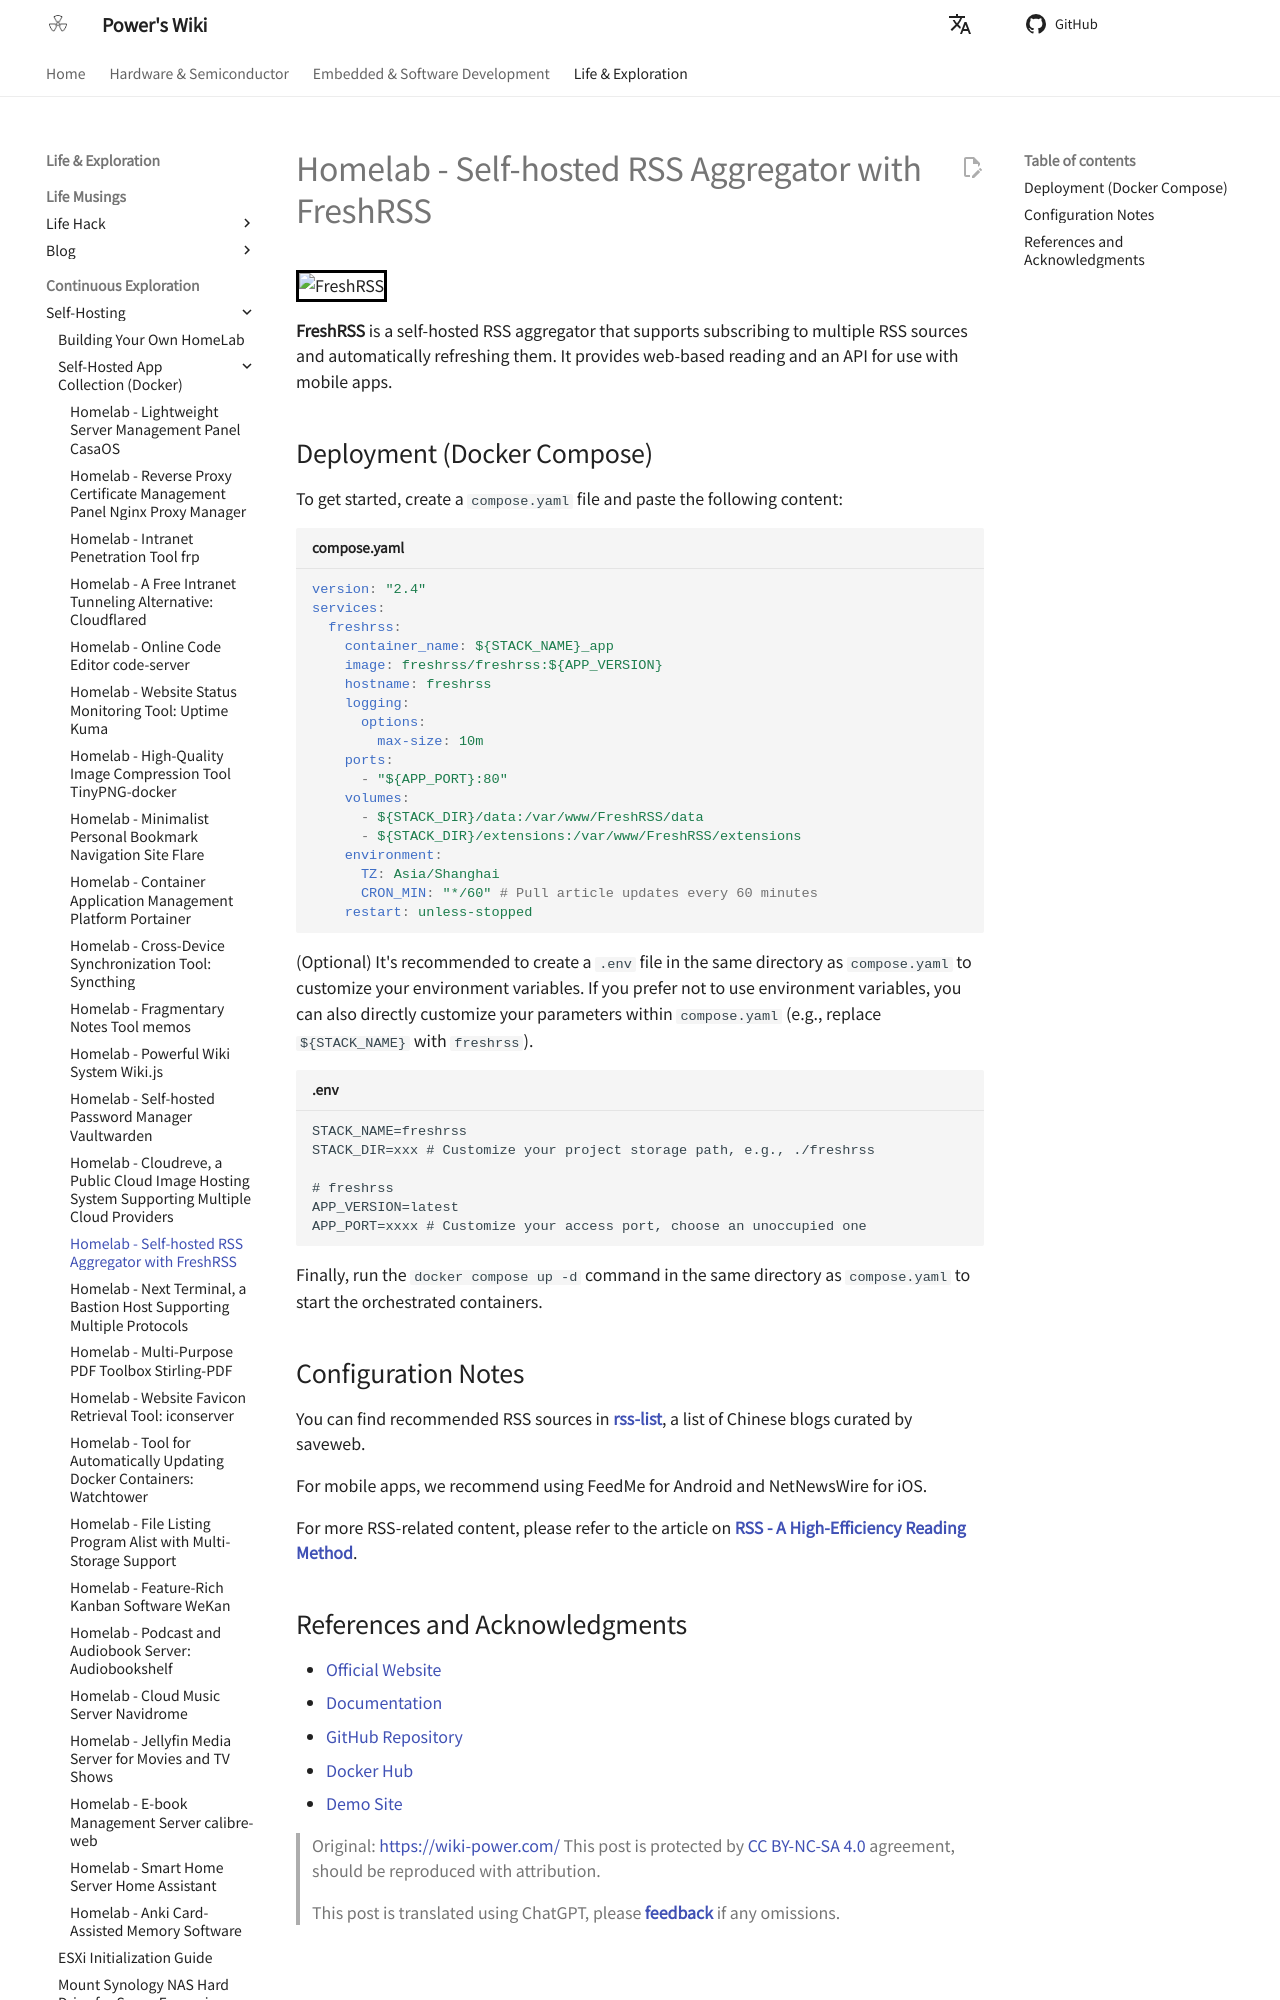

repository: linyuxuanlin/Wiki_MkDocs · page: en/Homelab-自托管RSS聚合器FreshRSS/index.html · generator: mkdocs

# Homelab - Self-hosted RSS Aggregator with FreshRSS

![FreshRSS](https://media.wiki-power.com/img/202304102312005.png)

**FreshRSS** is a self-hosted RSS aggregator that supports subscribing to multiple RSS sources and automatically refreshing them. It provides web-based reading and an API for use with mobile apps.

## Deployment (Docker Compose)

To get started, create a `compose.yaml` file and paste the following content:

```yaml title="compose.yaml"
version: "2.4"
services:
  freshrss:
    container_name: ${STACK_NAME}_app
    image: freshrss/freshrss:${APP_VERSION}
    hostname: freshrss
    logging:
      options:
        max-size: 10m
    ports:
      - "${APP_PORT}:80"
    volumes:
      - ${STACK_DIR}/data:/var/www/FreshRSS/data
      - ${STACK_DIR}/extensions:/var/www/FreshRSS/extensions
    environment:
      TZ: Asia/Shanghai
      CRON_MIN: "*/60" # Pull article updates every 60 minutes
    restart: unless-stopped
```

(Optional) It's recommended to create a `.env` file in the same directory as `compose.yaml` to customize your environment variables. If you prefer not to use environment variables, you can also directly customize your parameters within `compose.yaml` (e.g., replace `${STACK_NAME}` with `freshrss`).

```dotenv title=".env"
STACK_NAME=freshrss
STACK_DIR=xxx # Customize your project storage path, e.g., ./freshrss

# freshrss
APP_VERSION=latest
APP_PORT=xxxx # Customize your access port, choose an unoccupied one
```

Finally, run the `docker compose up -d` command in the same directory as `compose.yaml` to start the orchestrated containers.

## Configuration Notes

You can find recommended RSS sources in [**rss-list**](https://github.com/saveweb/rss-list), a list of Chinese blogs curated by saveweb.

For mobile apps, we recommend using FeedMe for Android and NetNewsWire for iOS.

For more RSS-related content, please refer to the article on [**RSS - A High-Efficiency Reading Method**](https://wiki-power.com/RSS-%E9%AB%98%E6%95%88%E7%8E%87%E7%9A%84%E9%98%85%E8%AF%BB%E6%96%B9%E5%BC%8F/).
